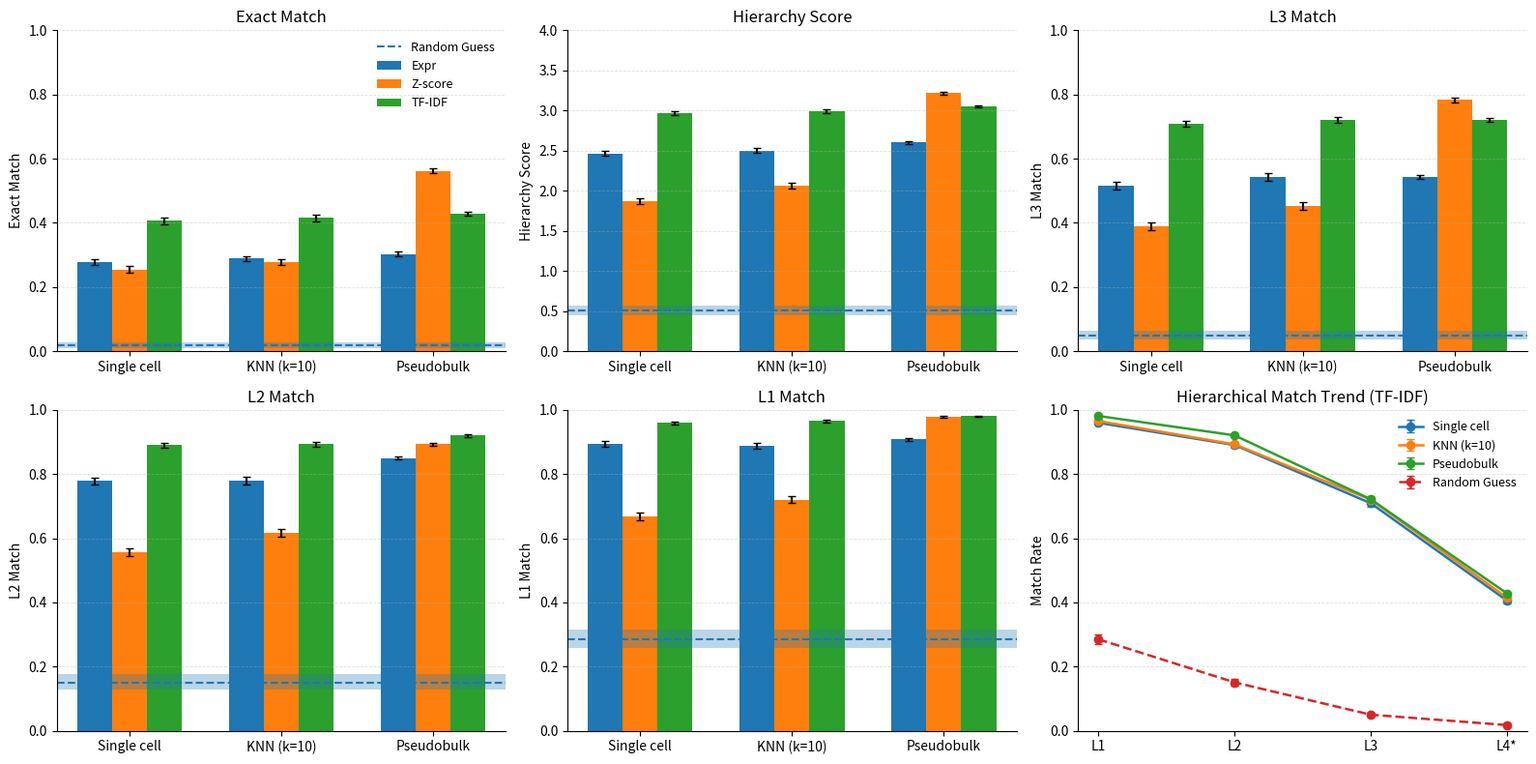

Generate this figure with matplotlib:
import numpy as np
import matplotlib.pyplot as plt

# --------------------------------------------------
# Labels
# --------------------------------------------------
groups = ["Single cell", "KNN (k=10)", "Pseudobulk"]
methods = ["Expr", "Z-score", "TF-IDF"]

x = np.arange(len(groups))
width = 0.23

# --------------------------------------------------
# Data
# rows: groups = [Single cell, KNN, Pseudobulk]
# cols: methods = [Expr, Z-score, TF-IDF]
# --------------------------------------------------
exact = np.array([
    [0.2774, 0.2550, 0.4060],
    [0.2886, 0.2774, 0.4150],
    [0.3031, 0.5615, 0.4284],
])

exact_std = np.array([
    [0.0090, 0.0100, 0.0100],
    [0.0088, 0.0095, 0.0099],
    [0.0070, 0.0073, 0.0060],
])

hierarchy = np.array([
    [2.4664, 1.8680, 2.9653],
    [2.4989, 2.0671, 2.9933],
    [2.6040, 3.2159, 3.0515],
])

hierarchy_std = np.array([
    [0.0300, 0.0394, 0.0254],
    [0.0305, 0.0367, 0.0259],
    [0.0176, 0.0192, 0.0142],
])

l1_match = np.array([
    [0.8949, 0.6689, 0.9597],
    [0.8881, 0.7204, 0.9653],
    [0.9083, 0.9787, 0.9810],
])

l1_match_std = np.array([
    [0.0084, 0.0125, 0.0051],
    [0.0087, 0.0115, 0.0046],
    [0.0040, 0.0037, 0.0018],
])

l2_match = np.array([
    [0.7785, 0.5559, 0.8904],
    [0.7796, 0.6163, 0.8926],
    [0.8501, 0.8926, 0.9206],
])

l2_match_std = np.array([
    [0.0105, 0.0128, 0.0080],
    [0.0108, 0.0118, 0.0081],
    [0.0052, 0.0057, 0.0042],
])

l3_match = np.array([
    [0.5157, 0.3881, 0.7092],
    [0.5425, 0.4530, 0.7204],
    [0.5425, 0.7830, 0.7215],
])

l3_match_std = np.array([
    [0.0111, 0.0122, 0.0097],
    [0.0112, 0.0113, 0.0100],
    [0.0065, 0.0072, 0.0053],
])

# --------------------------------------------------
# Random guess baseline
# --------------------------------------------------
random_baseline = {
    "Exact Match": 0.0179,
    "Hierarchy Score": 0.5045,
    "L3 Match": 0.0503,
    "L2 Match": 0.1510,
    "L1 Match": 0.2852,
}

random_baseline_std = {
    "Exact Match": 0.0045,
    "Hierarchy Score": 0.0298,
    "L3 Match": 0.0072,
    "L2 Match": 0.0113,
    "L1 Match": 0.0144,
}

# Optional: 95% CI if you want to annotate or shade later
random_baseline_ci = {
    "Exact Match": (0.0101, 0.0280),
    "Hierarchy Score": (0.4508, 0.5649),
    "L3 Match": (0.0369, 0.0649),
    "L2 Match": (0.1298, 0.1756),
    "L1 Match": (0.2573, 0.3154),
}

# --------------------------------------------------
# Metric list for the first 5 subplots
# --------------------------------------------------
metrics = [
    ("Exact Match", exact, exact_std, (0, 1.0)),
    ("Hierarchy Score", hierarchy, hierarchy_std, (0, 4.0)),
    ("L3 Match", l3_match, l3_match_std, (0, 1.0)),
    ("L2 Match", l2_match, l2_match_std, (0, 1.0)),
    ("L1 Match", l1_match, l1_match_std, (0, 1.0)),
]

# --------------------------------------------------
# Create figure
# --------------------------------------------------
fig, axes = plt.subplots(2, 3, figsize=(16, 8))
axes = axes.flatten()

# --------------------------------------------------
# First 5 plots: grouped bar charts + random baseline
# --------------------------------------------------
for idx, (ax, (title, values, stds, ylim)) in enumerate(zip(axes[:5], metrics)):
    for i, method in enumerate(methods):
        ax.bar(
            x + (i - 1) * width,
            values[:, i],
            width,
            yerr=stds[:, i],
            capsize=3,
            label=method,
        )

    # Random guess baseline as dashed horizontal line
    ax.axhline(
        random_baseline[title],
        linestyle="--",
        linewidth=1.5,
        label="Random Guess",
    )

    ax.axhspan(
        random_baseline_ci[title][0],
        random_baseline_ci[title][1],
        alpha=0.30,
    )

    ax.set_xticks(x)
    ax.set_xticklabels(groups)
    ax.set_title(title)
    ax.set_ylabel(title)
    ax.set_ylim(*ylim)

    ax.grid(axis="y", linestyle="--", linewidth=0.6, alpha=0.4)
    ax.spines["top"].set_visible(False)
    ax.spines["right"].set_visible(False)

    # Show legend only in the first subplot to avoid repetition
    if idx == 0:
        ax.legend(frameon=False, fontsize=9)

# --------------------------------------------------
# Sixth plot: line chart for TF-IDF only across L1/L2/L3/L4*
# plus random guess trend
# --------------------------------------------------
ax = axes[5]

level_names = ["L1", "L2", "L3", "L4*"]
x_levels = np.arange(len(level_names))

# TF-IDF is column index 2
tfidf_idx = 2

for g, group_name in enumerate(groups):
    y = [
        l1_match[g, tfidf_idx],   # L1
        l2_match[g, tfidf_idx],   # L2
        l3_match[g, tfidf_idx],   # L3
        exact[g, tfidf_idx],      # L4* / exact
    ]
    yerr = [
        l1_match_std[g, tfidf_idx],
        l2_match_std[g, tfidf_idx],
        l3_match_std[g, tfidf_idx],
        exact_std[g, tfidf_idx],
    ]

    ax.errorbar(
        x_levels,
        y,
        yerr=yerr,
        marker="o",
        linewidth=1.8,
        capsize=3,
        label=group_name,
    )

# Random guess trend
random_y = [
    random_baseline["L1 Match"],
    random_baseline["L2 Match"],
    random_baseline["L3 Match"],
    random_baseline["Exact Match"],
]

random_yerr = [
    random_baseline_std["L1 Match"],
    random_baseline_std["L2 Match"],
    random_baseline_std["L3 Match"],
    random_baseline_std["Exact Match"],
]

ax.errorbar(
    x_levels,
    random_y,
    yerr=random_yerr,
    marker="o",
    linestyle="--",
    linewidth=1.8,
    capsize=3,
    label="Random Guess",
)

ax.set_xticks(x_levels)
ax.set_xticklabels(level_names)
ax.set_title("Hierarchical Match Trend (TF-IDF)")
ax.set_ylabel("Match Rate")
ax.set_ylim(0, 1.0)   # IMPORTANT: must start from 0 so random baseline is visible

ax.grid(axis="y", linestyle="--", linewidth=0.6, alpha=0.4)
ax.spines["top"].set_visible(False)
ax.spines["right"].set_visible(False)
ax.legend(frameon=False, fontsize=9)

# --------------------------------------------------
# Save and show
# --------------------------------------------------
plt.tight_layout()
plt.savefig("hlca_benchmark_with_random_baseline.png", dpi=300, bbox_inches="tight")
plt.savefig("hlca_benchmark_with_random_baseline.pdf", bbox_inches="tight")
plt.show()
